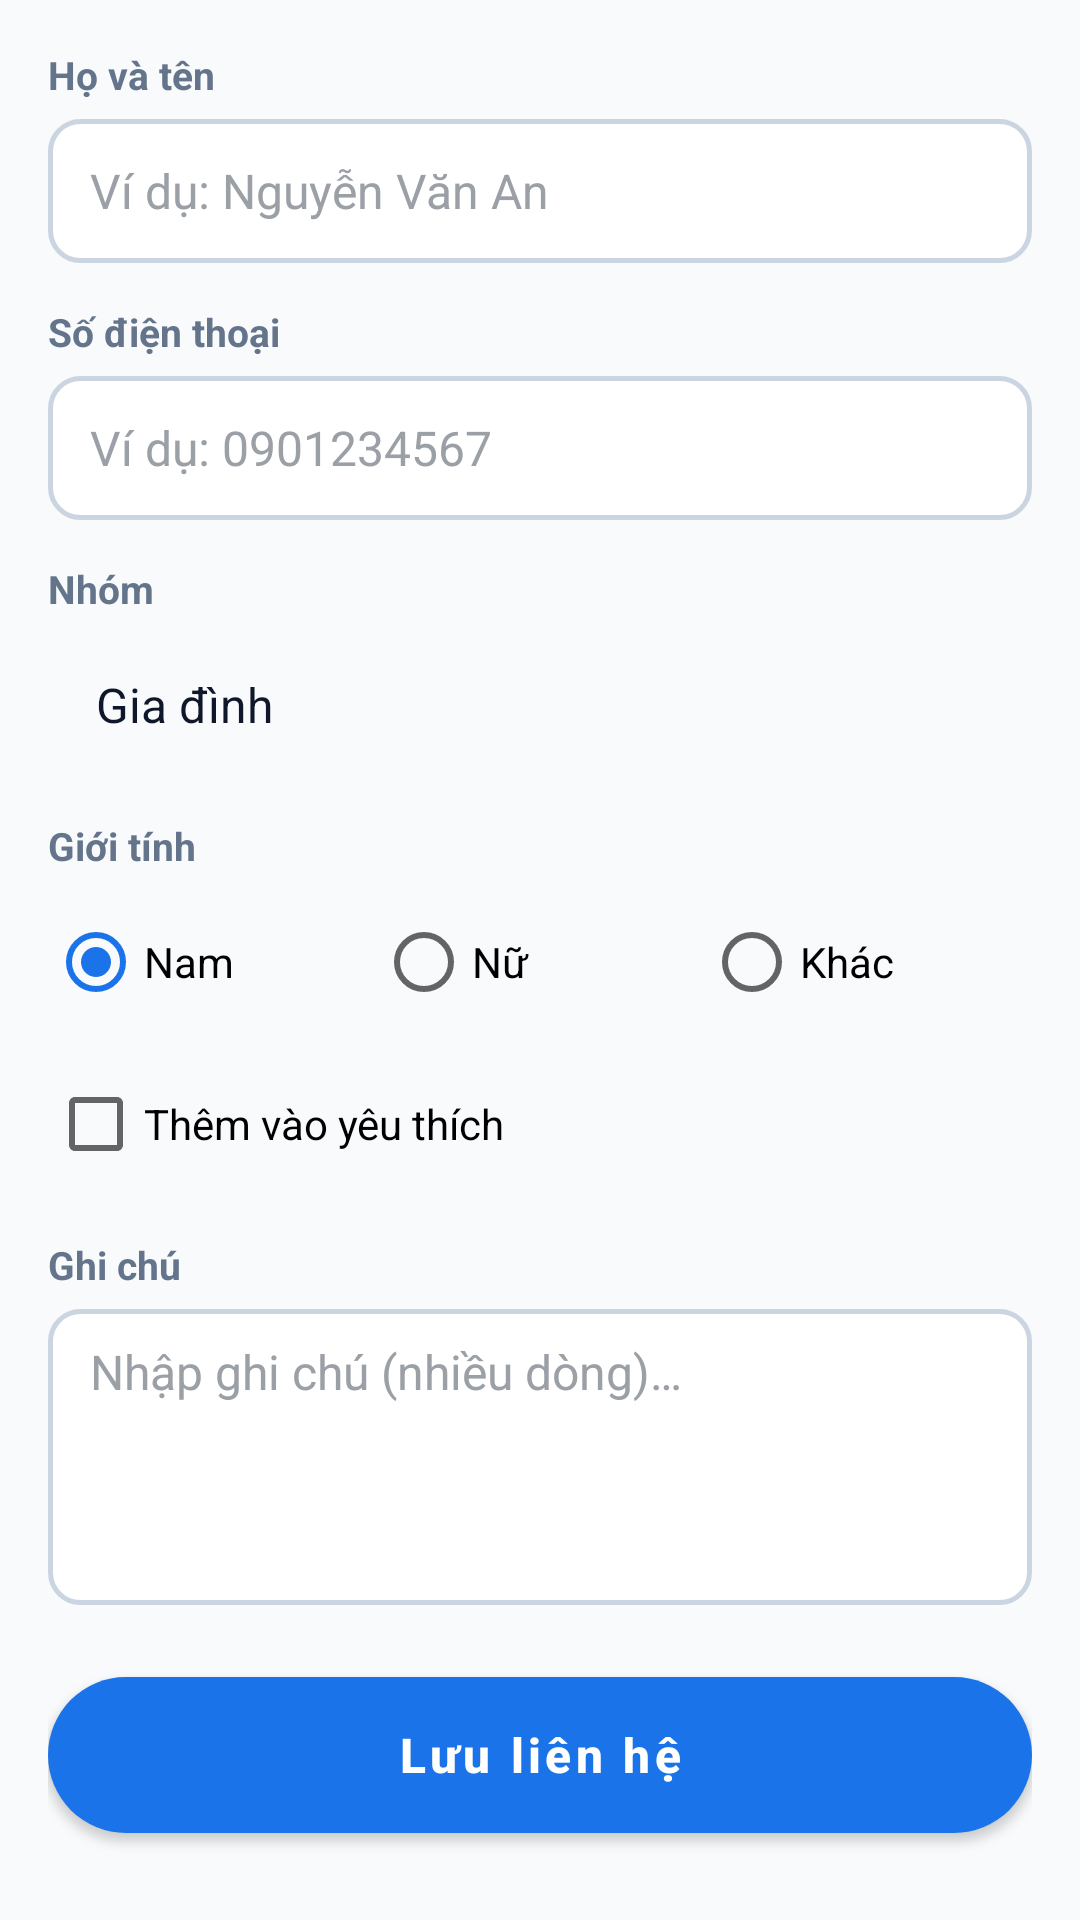

The Android layout XML behind this screen, and the referenced resources:
<!-- AndroidManifest.xml: application theme Theme.QuanLyDanhBa -->
<!-- res/layout/activity_add_contact.xml -->
<?xml version="1.0" encoding="utf-8"?>
<ScrollView xmlns:android="http://schemas.android.com/apk/res/android"
    android:layout_width="match_parent"
    android:layout_height="match_parent"
    android:fillViewport="true">

    <LinearLayout
        android:layout_width="match_parent"
        android:layout_height="wrap_content"
        android:orientation="vertical"
        android:padding="16dp">

        
        <TextView
            style="@style/App.Label"
            android:layout_width="match_parent"
            android:layout_height="wrap_content"
            android:layout_marginTop="0dp"
            android:text="@string/label_fullname" />

        <EditText
            android:id="@+id/edtName"
            style="@style/App.EditText"
            android:layout_width="match_parent"
            android:layout_height="wrap_content"
            android:autofillHints="name"
            android:hint="@string/hint_fullname"
            android:imeOptions="actionNext"
            android:inputType="textPersonName|textCapWords"
            android:maxLines="1" />

        
        <TextView
            style="@style/App.Label"
            android:layout_width="match_parent"
            android:layout_height="wrap_content"
            android:text="@string/label_phone" />

        <EditText
            android:id="@+id/edtPhone"
            style="@style/App.EditText"
            android:layout_width="match_parent"
            android:layout_height="wrap_content"
            android:autofillHints="phone"
            android:digits="0123456789"
            android:hint="@string/hint_phone"
            android:imeOptions="actionNext"
            android:inputType="phone"
            android:maxLength="10"
            android:maxLines="1" />

        
        <TextView
            style="@style/App.Label"
            android:layout_width="match_parent"
            android:layout_height="wrap_content"
            android:text="@string/label_group" />

        <Spinner
            android:id="@+id/spnGroup"
            android:layout_width="match_parent"
            android:layout_height="48dp"
            android:background="@drawable/bg_spinner"
            android:entries="@array/contact_groups"
            android:paddingStart="8dp"
            android:paddingEnd="40dp"
            android:spinnerMode="dropdown" />

        
        <TextView
            style="@style/App.Label"
            android:layout_width="match_parent"
            android:layout_height="wrap_content"
            android:text="@string/label_gender" />

        <RadioGroup
            android:id="@+id/rgGender"
            android:layout_width="match_parent"
            android:layout_height="wrap_content"
            android:orientation="horizontal">

            <RadioButton
                android:id="@+id/rbMale"
                android:layout_width="0dp"
                android:layout_height="wrap_content"
                android:layout_weight="1"
                android:checked="true"
                android:text="@string/gender_male" />

            <RadioButton
                android:id="@+id/rbFemale"
                android:layout_width="0dp"
                android:layout_height="wrap_content"
                android:layout_weight="1"
                android:text="@string/gender_female" />

            <RadioButton
                android:id="@+id/rbOther"
                android:layout_width="0dp"
                android:layout_height="wrap_content"
                android:layout_weight="1"
                android:text="@string/gender_other" />
        </RadioGroup>

        
        <CheckBox
            android:id="@+id/cbFavorite"
            android:layout_width="wrap_content"
            android:layout_height="wrap_content"
            android:layout_marginTop="6dp"
            android:text="@string/cb_add_favorite" />

        
        <TextView
            style="@style/App.Label"
            android:layout_width="match_parent"
            android:layout_height="wrap_content"
            android:text="@string/label_note" />

        <EditText
            android:id="@+id/edtNote"
            style="@style/App.EditText"
            android:layout_width="match_parent"
            android:layout_height="wrap_content"
            android:gravity="top|start"
            android:hint="@string/hint_note"
            android:inputType="textMultiLine|textCapSentences"
            android:lines="4"
            android:minLines="4" />

        
        <com.google.android.material.button.MaterialButton
            android:id="@+id/btnSave"
            style="@style/Widget.App.Button"
            android:layout_width="match_parent"
            android:layout_height="52dp"
            android:layout_marginTop="24dp"
            android:text="@string/btn_save_contact" />
    </LinearLayout>
</ScrollView>
<!-- resources referenced by this layout -->
<resources>
  <string-array name="contact_groups">
          <item>Gia đình</item>
          <item>Bạn bè</item>
          <item>Công việc</item>
          <item>Khác</item>
      </string-array>
  <!-- drawable bg_spinner (drawable) -->
  <?xml version="1.0" encoding="utf-8"?>
  <layer-list xmlns:android="http://schemas.android.com/apk/res/android">
      <item>
          <shape android:shape="rectangle">
              <solid android:color="@color/white" />
              <stroke android:width="1dp" android:color="@color/border" />
              <corners android:radius="8dp" />
          </shape>
      </item>
      <item
          android:width="24dp"
          android:height="24dp"
          android:gravity="end|center_vertical"
          android:end="12dp"
          android:drawable="@drawable/ic_arrow_drop_down" />
  </layer-list>
  <string name="btn_save_contact">Lưu liên hệ</string>
  <string name="cb_add_favorite">Thêm vào yêu thích</string>
  <string name="gender_female">Nữ</string>
  <string name="gender_male">Nam</string>
  <string name="gender_other">Khác</string>
  <string name="hint_fullname">Ví dụ: Nguyễn Văn An</string>
  <string name="hint_note">Nhập ghi chú (nhiều dòng)…</string>
  <string name="hint_phone">Ví dụ: 0901234567</string>
  <string name="label_fullname">Họ và tên</string>
  <string name="label_gender">Giới tính</string>
  <string name="label_group">Nhóm</string>
  <string name="label_note">Ghi chú</string>
  <string name="label_phone">Số điện thoại</string>
  <style name="App.EditText">
          <item name="android:background">@drawable/bg_input</item>
          <item name="android:minHeight">48dp</item>
          <item name="android:paddingStart">14dp</item>
          <item name="android:paddingEnd">14dp</item>
          <item name="android:paddingTop">10dp</item>
          <item name="android:paddingBottom">10dp</item>
          <item name="android:textSize">16sp</item>
          <item name="android:textColor">@color/text_primary</item>
          <item name="android:textColorHint">#9AA0A6</item>
      </style>
  <style name="App.Label">
          <item name="android:textSize">13sp</item>
          <item name="android:textStyle">bold</item>
          <item name="android:textColor">@color/text_secondary</item>
          <item name="android:layout_marginTop">14dp</item>
          <item name="android:layout_marginBottom">6dp</item>
      </style>
  <style name="Widget.App.Button" parent="Widget.MaterialComponents.Button">
          <item name="android:textAllCaps">false</item>
          <item name="android:textSize">16sp</item>
          <item name="android:textStyle">bold</item>
          <item name="android:insetTop">0dp</item>
          <item name="android:insetBottom">0dp</item>
          <item name="cornerRadius">26dp</item>
      </style>
  <color name="white">#FFFFFF</color>
  <color name="border">#E2E8F0</color>
  <!-- drawable bg_input (drawable) -->
  <?xml version="1.0" encoding="utf-8"?>
  <shape xmlns:android="http://schemas.android.com/apk/res/android" android:shape="rectangle">
      <solid android:color="@color/white" />
      <stroke android:width="1.5dp" android:color="#CBD5E1" />
      <corners android:radius="10dp" />
  </shape>
  <color name="text_primary">#0F172A</color>
  <color name="text_secondary">#64748B</color>
  <color name="teal_700">#1A73E8</color>
  <color name="teal_900">#0D47A1</color>
  <color name="accent_orange">#1A73E8</color>
  <color name="screen_background">#F8FAFC</color>
</resources>
